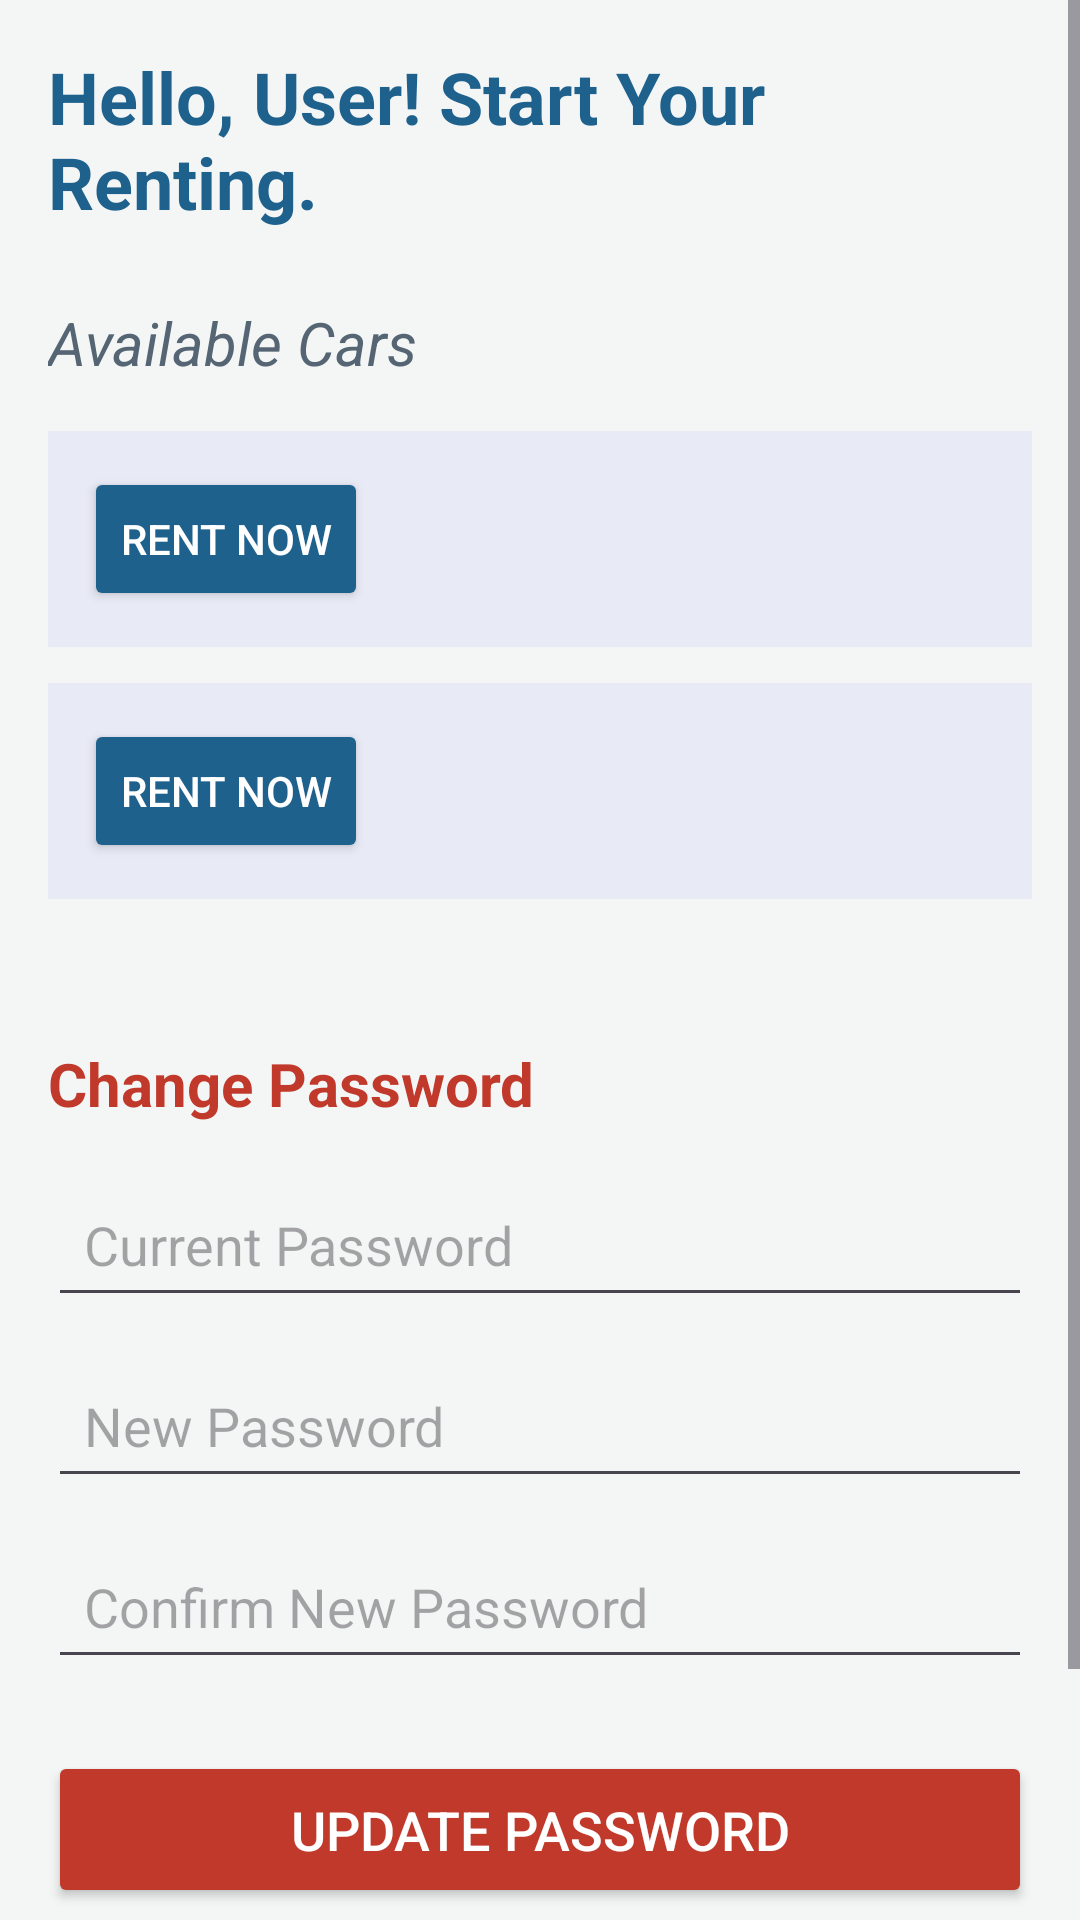

Produce the Android XML layout that renders to this screen, including the resource entries it uses.
<!-- AndroidManifest.xml: application theme Theme.CARNOW -->
<!-- res/layout/activity_home.xml -->
<?xml version="1.0" encoding="utf-8"?>
<ScrollView xmlns:android="http://schemas.android.com/apk/res/android"
    xmlns:tools="http://schemas.android.com/tools"
    android:layout_width="match_parent"
    android:layout_height="match_parent"
    android:background="#F4F6F6"
    tools:context=".HomeActivity">

    <LinearLayout
        android:layout_width="match_parent"
        android:layout_height="wrap_content"
        android:orientation="vertical"
        android:padding="16dp">

        <TextView
            android:id="@+id/tv_welcome_user"
            android:layout_width="wrap_content"
            android:layout_height="wrap_content"
            android:text="Hello, User! Start Your Renting."
            android:textSize="24sp"
            android:textStyle="bold"
            android:textColor="#1F618D"
            android:layout_marginBottom="24dp"/>

        <TextView
            android:layout_width="wrap_content"
            android:layout_height="wrap_content"
            android:text="Available Cars"
            android:textSize="20sp"
            android:textStyle="italic"
            android:textColor="#566573"
            android:layout_marginBottom="16dp"/>

        
        <LinearLayout
            style="@style/CarCard"
            android:orientation="vertical"
            android:layout_marginBottom="12dp">
            <TextView android:text="Luxury Sedan" style="@style/CarTitle" />
            <TextView android:text="Rate: $80/day" style="@style/CarDetail" />
            <Button android:text="Rent Now" style="@style/RentButton" />
        </LinearLayout>

        <LinearLayout
            style="@style/CarCard"
            android:orientation="vertical"
            android:layout_marginBottom="32dp">
            <TextView android:text="Compact SUV" style="@style/CarTitle" />
            <TextView android:text="Rate: $50/day" style="@style/CarDetail" />
            <Button android:text="Rent Now" style="@style/RentButton" />
        </LinearLayout>


        
        <TextView
            android:layout_width="wrap_content"
            android:layout_height="wrap_content"
            android:text="Change Password"
            android:textSize="20sp"
            android:textStyle="bold"
            android:textColor="#C0392B"
            android:layout_marginTop="16dp"
            android:layout_marginBottom="16dp"/>

        <EditText
            android:id="@+id/et_change_password_current"
            android:layout_width="match_parent"
            android:layout_height="wrap_content"
            android:hint="Current Password"
            android:inputType="textPassword"
            android:padding="12dp"
            android:layout_marginBottom="12dp"/>

        <EditText
            android:id="@+id/et_change_password_new"
            android:layout_width="match_parent"
            android:layout_height="wrap_content"
            android:hint="New Password"
            android:inputType="textPassword"
            android:padding="12dp"
            android:layout_marginBottom="12dp"/>

        <EditText
            android:id="@+id/et_change_password_confirm"
            android:layout_width="match_parent"
            android:layout_height="wrap_content"
            android:hint="Confirm New Password"
            android:inputType="textPassword"
            android:padding="12dp"
            android:layout_marginBottom="24dp"/>

        <Button
            android:id="@+id/btn_change_password"
            android:layout_width="match_parent"
            android:layout_height="wrap_content"
            android:text="Update Password"
            android:padding="14dp"
            android:backgroundTint="#C0392B"
            android:textColor="@android:color/white"
            android:textSize="18sp"/>

        <Button
            android:id="@+id/btn_logout"
            android:layout_width="match_parent"
            android:layout_height="wrap_content"
            android:text="Log Out"
            android:layout_marginTop="32dp"
            android:padding="14dp"
            android:backgroundTint="#99A3A4"
            android:textColor="@android:color/white"
            android:textSize="18sp"/>

    </LinearLayout>
</ScrollView>

    
    
    
    
<!-- resources referenced by this layout -->
<resources>
  <style name="CarCard">
          <item name="android:layout_width">match_parent</item>
          <item name="android:layout_height">wrap_content</item>
          <item name="android:padding">12dp</item>
          <item name="android:background">#E8EAF6</item>
          <item name="android:layout_marginBottom">12dp</item>
      </style>
  <style name="CarDetail">
          <item name="android:textSize">16sp</item>
          <item name="android:textColor">#566573</item>
      </style>
  <style name="CarTitle">
          <item name="android:textSize">18sp</item>
          <item name="android:textStyle">bold</item>
          <item name="android:textColor">#1F618D</item>
      </style>
  <style name="RentButton">
          <item name="android:layout_width">wrap_content</item>
          <item name="android:layout_height">wrap_content</item>
          <item name="android:backgroundTint">#1F618D</item>
          <item name="android:textColor">@android:color/white</item>
      </style>
  <style name="Theme.CARNOW" parent="Base.Theme.CARNOW" />
  <style name="Base.Theme.CARNOW" parent="Theme.Material3.DayNight.NoActionBar">
          
          
      </style>
</resources>
